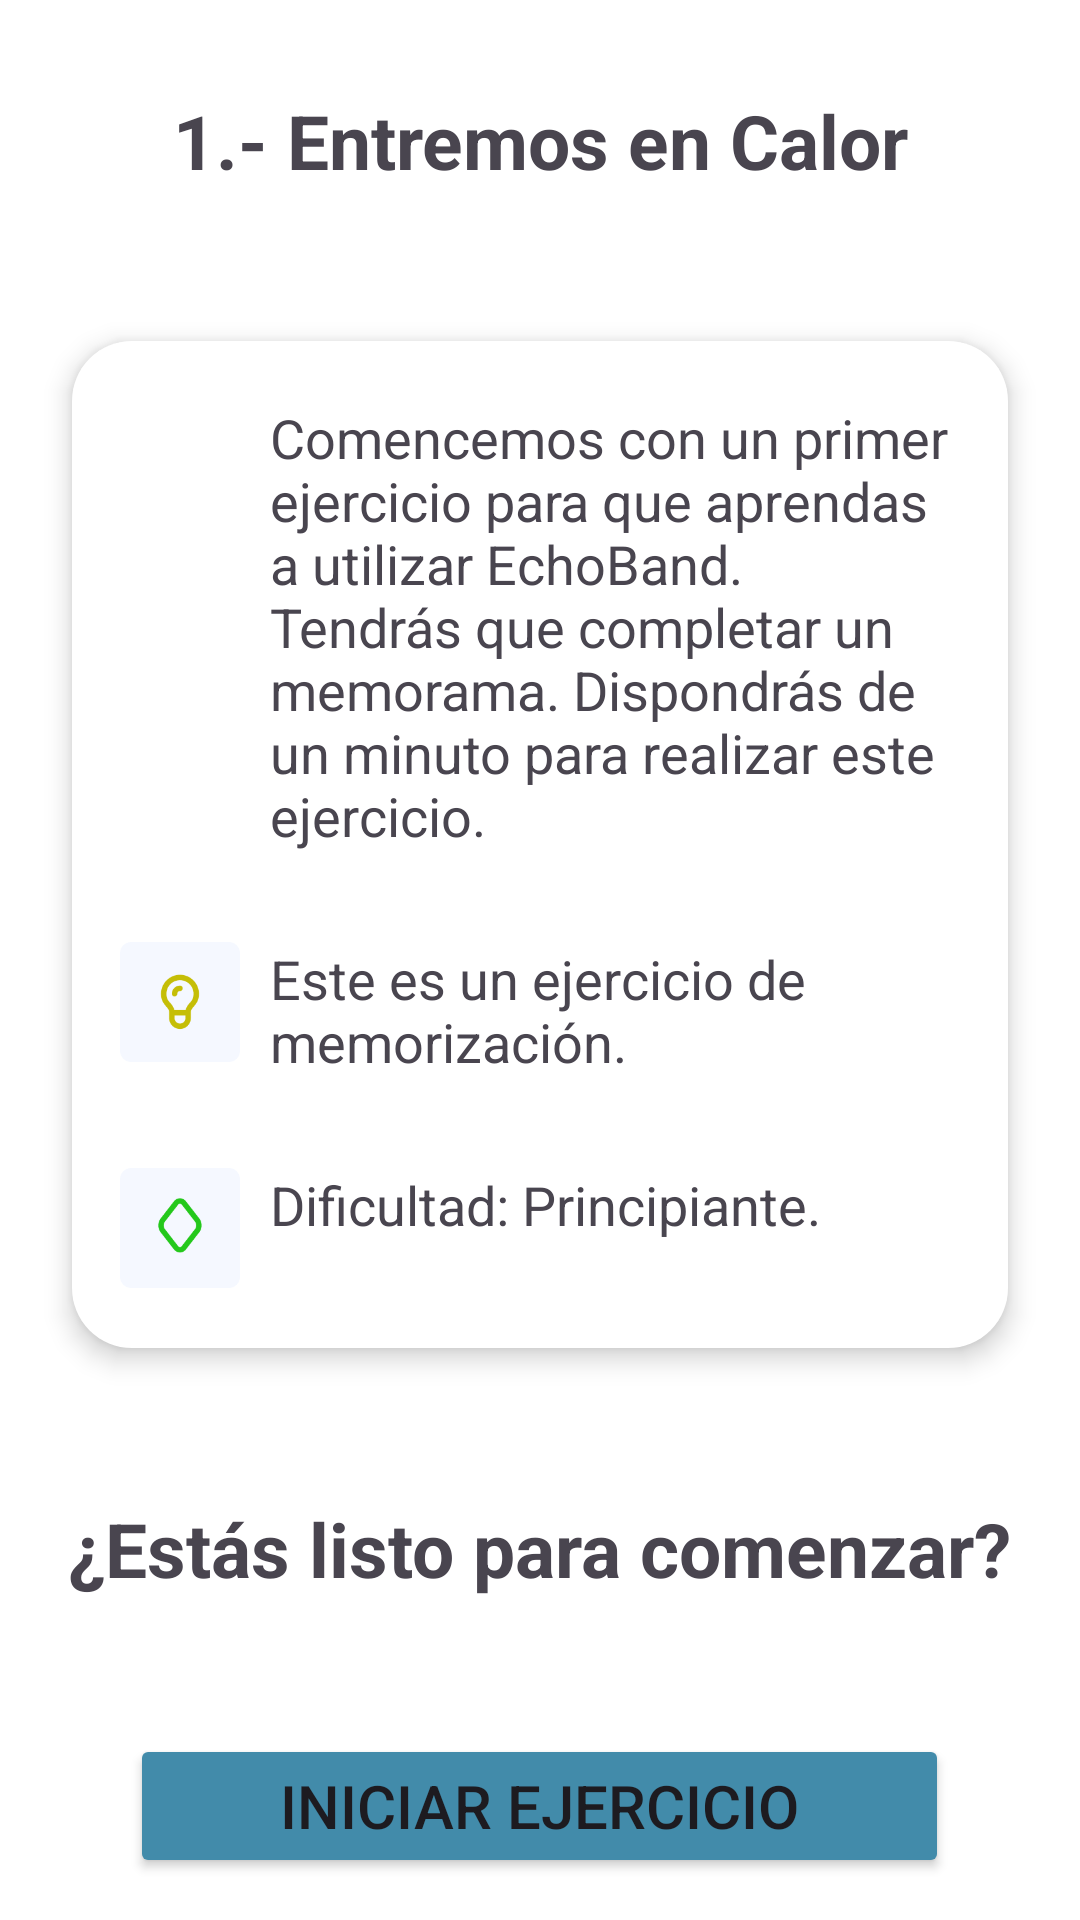

Reconstruct the res/layout file that produces this screen, plus the resources it refers to.
<!-- AndroidManifest.xml: application theme Theme.EchoBandApp -->
<!-- res/layout/fragment_entremosencalorfragment.xml -->
<?xml version="1.0" encoding="utf-8"?>
<FrameLayout xmlns:android="http://schemas.android.com/apk/res/android"
             xmlns:tools="http://schemas.android.com/tools"
             android:layout_width="match_parent"
             android:layout_height="match_parent"
             android:background="@color/white"
             tools:context=".FragmentEntremosEnCalor">

    <LinearLayout
            android:layout_width="match_parent"
            android:layout_height="wrap_content"
            android:paddingHorizontal="10dp"
            android:background="@color/white"
            android:orientation="vertical" >

        <TextView
                android:layout_width="match_parent"
                android:layout_height="wrap_content"
                android:text="1.- Entremos en Calor"
                android:textSize="25dp"
                android:textAlignment="center"
                android:layout_marginTop="30dp"
                android:textStyle="bold"/>

        <LinearLayout
                android:layout_width="wrap_content"
                android:layout_height="wrap_content"
                android:paddingHorizontal="16dp"
                android:layout_marginTop="50dp"
                android:paddingVertical="20dp"
                android:elevation="5dp"
                android:layout_gravity="center_horizontal"
                android:orientation="vertical"
                android:layout_marginHorizontal="14dp"
                android:background="@drawable/rounded_background" >

            <LinearLayout
                    android:layout_width="wrap_content"
                    android:layout_height="wrap_content"
                    android:orientation="horizontal" >

                <ImageView
                        android:layout_width="40dp"
                        android:layout_height="40dp"
                        android:src="@drawable/img_1"/>

                <TextView
                        android:layout_width="wrap_content"
                        android:maxWidth="600dp"
                        android:layout_height="wrap_content"
                        android:text="Comencemos con un primer ejercicio para que aprendas a utilizar EchoBand. Tendrás que completar un memorama. Dispondrás de un minuto para realizar este ejercicio."
                        android:textSize="18dp"
                        android:layout_marginLeft="10dp" />

            </LinearLayout>

            <LinearLayout
                    android:layout_width="wrap_content"
                    android:layout_height="wrap_content"
                    android:layout_marginTop="30dp"
                    android:orientation="horizontal" >

                <ImageView
                        android:layout_width="40dp"
                        android:layout_height="40dp"
                        android:src="@drawable/img_2"/>

                <TextView
                        android:layout_width="wrap_content"
                        android:layout_height="wrap_content"
                        android:text="Este es un ejercicio de memorización."
                        android:textSize="18dp"
                        android:layout_marginLeft="10dp" />

            </LinearLayout>

            <LinearLayout
                    android:layout_width="wrap_content"
                    android:layout_height="wrap_content"
                    android:layout_marginTop="30dp"
                    android:orientation="horizontal" >

                <ImageView
                        android:layout_width="40dp"
                        android:layout_height="40dp"
                        android:src="@drawable/img_3"/>

                <TextView
                        android:layout_width="wrap_content"
                        android:layout_height="wrap_content"
                        android:text="Dificultad: Principiante."
                        android:textSize="18dp"
                        android:layout_marginLeft="10dp" />

            </LinearLayout>
        </LinearLayout>

        <TextView
                android:layout_width="wrap_content"
                android:layout_height="wrap_content"
                android:text="¿Estás listo para comenzar?"
                android:textSize="25dp"
                android:layout_gravity="center_horizontal"
                android:layout_marginTop="50dp"
                android:textAlignment="center"
                android:textStyle="bold"/>

        <Button
                android:layout_width="wrap_content"
                android:layout_height="wrap_content"
                android:paddingVertical="10dp"
                android:paddingHorizontal="50dp"
                android:layout_gravity="center_horizontal"
                android:text="Iniciar ejercicio"
                android:textSize="20dp"
                android:layout_marginTop="45dp"
                android:backgroundTint="#428BAA"
                android:id="@+id/botoon" />

    </LinearLayout>
</FrameLayout>
<!-- resources referenced by this layout -->
<resources>
  <color name="white">#FFFFFFFF</color>
  <!-- drawable img_2: png bitmap (drawable, 2470 bytes) -->
  <!-- drawable img_3: png bitmap (drawable, 2216 bytes) -->
  <!-- drawable rounded_background (drawable) -->
  <?xml version="1.0" encoding="utf-8"?>
  <shape xmlns:android="http://schemas.android.com/apk/res/android">
      <solid android:color="#FFFFFF"/> 
      <corners android:radius="20dp"/> 
      <elevation android:value="10dp" /> 
  </shape>
  <style name="Theme.EchoBandApp" parent="Base.Theme.EchoBandApp" />
  <style name="Base.Theme.EchoBandApp" parent="Theme.Material3.DayNight.NoActionBar">
          
          
      </style>
</resources>
